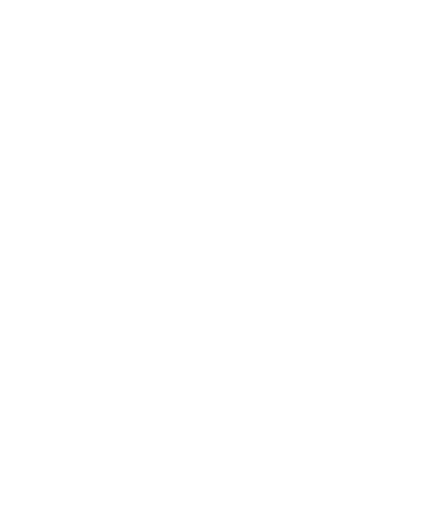
t = 0.00 s
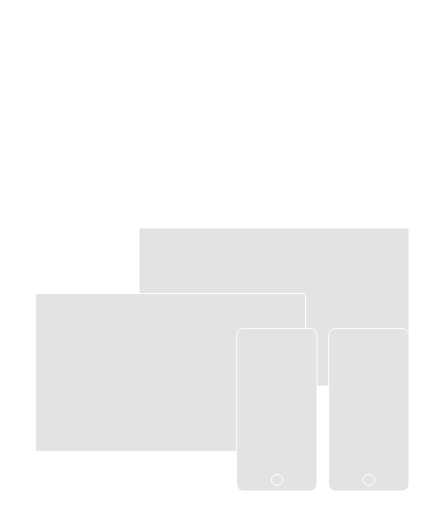
t = 0.09 s
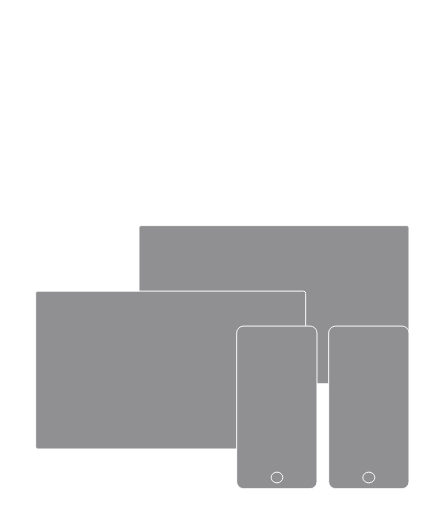
t = 0.18 s
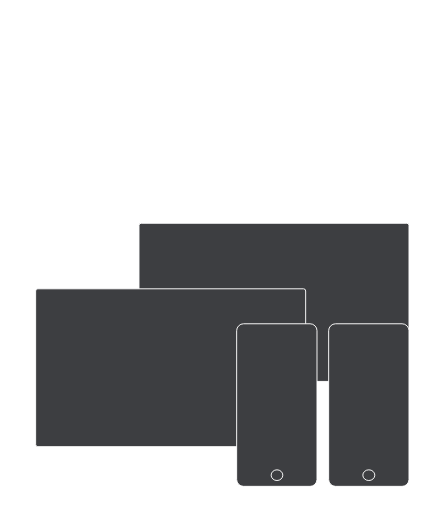
t = 0.26 s
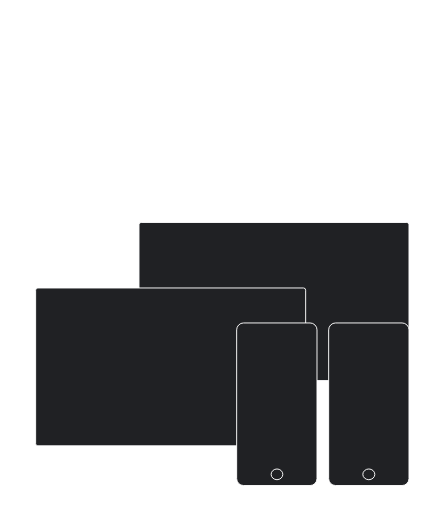
t = 0.35 s

The animated SVG that drew these frames (rendered in a browser with its animation timeline set to each time). Animation: 2 CSS @keyframes rules; one cycle of 0.35 s.

<?xml version="1.0" encoding="UTF-8"?>
<svg width="1409px" height="1625px" viewBox="0 0 1409 1625" version="1.1" xmlns="http://www.w3.org/2000/svg" xmlns:xlink="http://www.w3.org/1999/xlink">
    <title>wire_workday_anim_mobile</title>
    <g id="wire_workday_anim_mobile" class="animated fadeInUp" stroke="none" stroke-width="1" fill="none" fill-rule="evenodd">
        <text id="Animations" font-family="AvenirNext-DemiBold, Avenir Next" font-size="70" font-weight="500" letter-spacing="-0.461805806" fill="#FFFFFF">
            <tspan x="829.518058" y="499">Animations</tspan>
        </text>
        <rect id="Rectangle" stroke="#FFFFFF" stroke-width="3" fill="#202124" x="441" y="706" width="857" height="502" rx="7"></rect>
        <rect id="Rectangle" stroke="#FFFFFF" stroke-width="3" fill="#202124" x="113" y="914" width="857" height="501" rx="7"></rect>
        <rect id="Rectangle" stroke="#FFFFFF" stroke-width="3" fill="#202124" x="751" y="1025" width="255" height="516" rx="22"></rect>
        <rect id="Rectangle" stroke="#FFFFFF" stroke-width="3" fill="#202124" x="1043" y="1025" width="255" height="516" rx="22"></rect>
        <ellipse id="Home" stroke="#FFFFFF" stroke-width="3" cx="879" cy="1505.5" rx="18.5" ry="17"></ellipse>
        <ellipse id="Home" stroke="#FFFFFF" stroke-width="3" cx="1170.5" cy="1505.5" rx="19" ry="17"></ellipse>
        <g id="Workday_logo" transform="translate(249.000000, 48.000000)" fill="#FFFFFF" fill-rule="nonzero">
            <g id="g10" transform="translate(471.500000, 189.500000) scale(-1, 1) rotate(-180.000000) translate(-471.500000, -189.500000) ">
                <g id="g12">
                    <path d="M482.454831,378.298772 C516.178397,379.462748 550.122625,374.376618 581.930015,363.059293 C629.780664,346.216156 672.546657,315.349521 703.839169,275.366808 C717.60414,257.825853 729.134201,238.54508 738.170027,218.145717 C739.772184,214.751182 741.006571,210.935875 740.148441,207.153662 C739.097939,200.804273 733.547441,195.555508 727.163331,194.921042 C720.533098,193.949014 713.68126,198.097155 711.317159,204.361444 C693.348294,246.760045 662.681934,283.588392 624.428196,309.081449 C600.779642,324.927028 574.257767,336.465612 546.549598,342.925631 C510.818385,351.306068 473.198343,351.306068 437.459586,342.951161 C386.431027,331.168624 339.708206,301.819601 306.755071,261.038842 C292.78264,243.856251 281.245978,224.702182 272.548689,204.324568 C270.666461,199.589238 266.341863,195.876996 261.29587,195.045855 C256.42999,194.104084 251.133159,195.78906 247.740245,199.42282 C243.740039,203.441421 242.432098,209.864563 244.494439,215.138858 C268.430608,271.88339 312.751608,319.552504 367.242863,347.926661 C402.734554,366.553112 442.43674,376.942849 482.454831,378.298772 L482.454831,378.298772" id="path14"></path>
                    <path d="M437.890537,203.582308 C437.688735,206.529597 440.469642,208.734627 443.225088,208.804598 C446.805659,208.901045 450.396603,208.870787 453.984718,208.819727 C456.47801,208.734627 459.388108,207.068563 459.377735,204.261216 C459.505983,171.288834 459.300409,138.306051 459.488066,105.314758 C472.811713,120.170342 486.249463,134.94461 499.62026,149.755753 C502.254059,152.359806 504.33526,156.304654 508.431652,156.644107 C513.950088,156.872931 519.482669,156.736772 525.007706,156.729207 C527.137,156.921154 529.51336,154.96386 528.765561,152.685077 C527.892343,150.926348 526.290186,149.718877 524.982245,148.322295 C510.524169,133.836421 496.010456,119.401608 481.625934,104.853328 C495.521039,88.948463 509.223772,72.8814358 523.055696,56.917852 C524.835137,54.6463498 527.063446,52.7182725 528.555272,50.2140697 C529.649152,48.2564912 527.836706,45.8740756 525.744189,45.7817896 C521.150836,45.5231808 516.54711,45.7817896 511.942441,45.6709708 C509.548164,45.7263802 506.958686,45.3754854 504.785071,46.6128362 C502.493581,47.93141 501.101713,50.2879174 499.461836,52.2714041 C486.120272,69.1177562 472.866407,86.0305807 459.47675,102.84781 C459.340015,86.2632814 459.436201,69.6865064 459.424885,53.1135137 C459.373963,51.200187 459.764365,48.8954014 458.102799,47.4992922 C455.457684,44.9395855 451.520659,45.837199 448.220159,45.6709708 C445.291201,45.7707266 441.865282,45.1280342 439.486093,47.2960929 C438.160235,48.3303389 437.813211,50.0958756 437.865076,51.6655883 C437.901853,102.311681 437.849988,152.950777 437.890537,203.582308 L437.890537,203.582308" id="path16"></path>
                    <path d="M377.11513,157.006254 C383.804772,159.163061 391.345,159.573431 397.897907,156.729207 C400.196941,155.646549 402.867517,153.338454 401.828331,150.49423 C400.778772,146.922876 399.883865,143.310863 398.631561,139.801916 C397.706478,137.282962 394.792608,136.34781 392.339865,136.839498 C386.821429,137.788833 381.402951,139.616587 375.744951,139.432204 C371.79661,139.524869 368.152858,137.401156 365.453049,134.648651 C361.095446,130.375697 358.840733,124.399801 357.827951,118.471184 C357.024515,114.186882 357.253664,109.809917 357.216887,105.481175 C357.216887,87.2900575 357.223488,69.0881604 357.213115,50.8973264 C357.470554,47.9055964 354.384115,45.8740756 351.690907,45.7707266 C347.992461,45.7190049 344.301559,45.6709708 340.606885,45.8002279 C337.936309,45.940548 334.930968,47.8944389 335.277049,50.9083894 C335.261961,84.5937183 335.240272,118.26789 335.284593,151.953219 C335.056387,155.303313 338.757662,157.124448 341.661159,156.810525 C345.303968,156.570354 350.276407,157.944243 352.645223,154.268878 C354.442581,150.00727 355.296939,145.404318 356.984909,141.104888 C362.063907,148.093471 368.79787,154.254695 377.11513,157.006254 L377.11513,157.006254" id="path18"></path>
                    <path d="M0,154.435295 C1.02771912,155.617237 2.22857304,156.895625 3.94144767,156.773648 C8.9585,156.821871 13.9902537,156.932501 19.0036189,156.699895 C21.5490588,156.626142 23.3023787,154.38329 23.6744865,152.009006 C28.6067537,131.897092 33.4507561,111.755865 38.3609571,91.6374269 C39.801201,85.4248594 41.5546152,79.2749821 42.4939375,72.955378 C43.4626814,67.2782773 43.654299,61.5163604 44.5751385,55.8282912 C45.8423419,63.9467155 46.9768652,72.1168615 49.1612304,80.0470262 C55.5817402,104.059063 61.9985723,128.066656 68.4264375,152.071413 C68.9274534,154.808789 71.4948652,156.754737 74.2243787,156.754737 C79.8087304,156.895625 85.4041152,156.799178 90.9884669,156.799178 C93.9832463,156.940066 97.188409,155.185119 97.909804,152.108289 C102.705902,134.60421 107.443534,117.067983 112.220772,99.5487751 C115.119554,88.2024216 118.917015,77.0478264 120.556892,65.4057039 C121.009532,62.1997116 121.451799,58.9862494 122.110956,55.8023831 C123.912086,74.0929729 128.605397,91.8885658 132.466039,109.798571 C135.652436,124.048056 138.768108,138.31267 141.991282,152.5631 C142.466554,155.425289 145.486983,156.865367 148.147186,156.784995 C152.663213,156.810525 157.186784,156.940066 161.695267,156.710296 C164.373387,156.632761 165.912363,153.663724 164.969363,151.269584 C155.908076,117.743108 146.879794,84.194884 137.814735,50.6683134 C137.328147,47.9794441 134.992336,45.8814509 132.25575,45.837199 C125.256804,45.6081861 118.243713,45.7817896 111.244767,45.7448185 C108.736387,45.5896532 106.083728,46.9378228 105.641461,49.5861279 C99.376169,72.6413598 93.2354473,95.7372506 87.0286213,118.810637 C84.7816409,126.837437 83.8717402,135.158305 82.9287402,143.413929 C81.7758284,136.063199 81.2048419,128.591438 79.252549,121.370249 C72.8983321,97.6132279 66.5072439,73.8455217 60.1383162,50.0848126 C59.4200331,46.2360333 55.0329142,45.4677714 51.7691912,45.7190049 C45.2603223,45.837199 38.7514534,45.5675273 32.2498456,45.837199 C29.9328946,45.8298237 28.1463811,47.6396123 27.7301409,49.8335792 C18.5948284,83.2271104 9.4889375,116.635865 0.346258284,150.021454 C0.02946875,151.480442 0.0699883284,152.968743 0,154.435295 L0,154.435295" id="path20"></path>
                    <path d="M820.837179,156.710296 C825.588956,156.791614 830.359593,156.810525 835.11137,156.710296 C838.002608,156.669637 840.721277,154.686813 841.631272,151.916342 C849.838201,130.412574 857.986664,108.868146 866.182277,87.3528422 C867.894765,82.9870344 869.092375,78.4328725 869.859034,73.8085506 C873.247233,86.5698297 877.759488,98.9880621 881.720088,111.582829 C886.128613,125.200685 890.541853,138.822323 894.969238,152.444906 C895.625566,154.815408 897.879336,156.433249 900.273613,156.632761 C904.153115,156.921154 908.057135,156.669637 911.943238,156.773648 C914.216811,156.747173 916.924164,157.013819 918.655512,155.185119 C919.778625,154.232001 919.539103,152.6482 919.071375,151.410471 C905.958017,113.902271 892.881436,76.3755381 879.785995,38.8563696 C877.509593,32.606831 875.759385,26.0654948 872.094887,20.443898 C866.837662,11.8821984 858.317657,5.71764608 848.95461,2.38234938 C845.683343,1.36661734 842.305517,-0.886456024 838.787184,0.376744283 C836.29012,1.01573204 835.332032,3.61970016 833.99863,5.53296065 C833.041485,7.26893939 831.27336,8.87564212 831.64113,11.0364011 C831.814642,13.1786462 833.52713,14.922057 835.546093,15.4944949 C839.494434,16.8611027 843.509728,18.3681253 846.707441,21.1641257 C854.479647,27.7571838 859.287061,37.5082 861.117424,47.4328199 C859.876436,51.8391918 857.581174,55.8910759 855.915836,60.1571278 C843.410713,89.2993578 830.904647,118.452272 818.369348,147.583818 C817.614005,149.490053 816.501265,151.307406 816.288147,153.37533 C816.31738,155.646549 818.914402,156.644107 820.837179,156.710296 L820.837179,156.710296" id="path22"></path>
                    <path d="M237.746331,142.615882 C230.924669,141.345058 224.702755,137.086287 221.240059,131.02151 C215.453811,121.185866 214.78711,109.31823 215.048321,98.1635398 C215.460412,88.0656947 217.077657,77.2952776 223.502316,69.1325069 C228.294642,62.9937871 236.169635,59.9096766 243.824909,60.0278707 C251.187853,59.7914824 258.901593,62.2919976 263.892892,67.9062191 C270.268515,74.8981114 272.316711,84.6011881 273.193701,93.7500762 C273.580331,102.736235 273.761387,111.885406 271.436892,120.661085 C269.587669,128.074221 265.682706,135.487357 258.927054,139.480428 C252.63913,143.34774 244.870696,143.708941 237.746331,142.615882 L237.746331,142.615882 Z M240.627196,158.608967 C252.971066,159.370137 265.904311,156.799178 276.092483,149.467359 C285.205635,142.966682 291.394544,132.949492 294.285782,122.208955 C297.723017,109.385364 297.707929,95.700374 294.591314,82.8097432 C291.655755,70.9275449 284.789772,59.7250101 274.43186,52.9730991 C263.361983,45.6081861 249.456505,43.6948594 236.464794,45.2646666 C225.39586,46.6312745 214.609826,51.49936 206.90363,59.676976 C197.846115,69.1916039 193.348005,82.3000901 192.412549,95.2569096 C191.274348,109.625534 193.469652,124.834756 201.440831,137.105198 C207.338353,146.33947 216.713659,153.123813 227.170586,156.219554 C231.531961,157.585878 236.081936,158.22129 240.627196,158.608967 L240.627196,158.608967" id="path24"></path>
                    <path d="M604.739299,143.199288 C597.972331,142.763388 591.441113,138.859199 588.420684,132.665827 C582.51939,121.211396 582.398686,107.881934 582.692902,95.2862217 C583.164402,87.0573568 584.055537,78.5621296 587.879402,71.1307442 C590.465108,66.1259317 595.162191,62.1738034 600.716461,60.9623608 C609.214777,58.9124017 619.216235,60.6483426 625.257093,67.3817208 C631.077289,74.0265006 632.992522,83.0609767 633.887429,91.6115187 C634.502265,101.358564 634.539985,111.305782 632.126848,120.846413 C630.469054,127.225114 627.662686,133.596251 622.623294,138.029004 C617.790419,142.294394 611.056456,143.938711 604.739299,143.199288 L604.739299,143.199288 Z M633.858196,204.993074 C633.703544,207.578216 636.337343,209.229152 638.62789,209.428663 C642.293331,209.628175 645.970088,209.532674 649.64213,209.492015 C652.441897,209.517545 655.572657,207.43071 655.16811,204.313221 C655.16811,153.437737 655.178483,102.570763 655.160566,51.7025594 C655.351995,49.0763802 652.77289,47.0375787 650.353152,46.8787257 C647.431738,46.723655 644.503723,46.723655 641.593625,46.9267598 C639.541657,47.0560169 637.55287,48.3746853 636.853164,50.3433268 C635.755512,53.649075 635.184054,57.0840803 634.347613,60.4452378 C630.296485,54.9344599 625.072265,50.0589045 618.582539,47.6396123 C609.325108,44.2230453 599.02189,44.1676359 589.507963,46.4946421 C579.948772,48.7994277 571.623968,55.3850159 567.011755,64.0538467 C559.773287,77.2879023 558.915157,92.8562448 559.36874,107.619071 C559.626179,120.232749 562.028,133.540463 570.223613,143.550088 C576.404978,152.034536 586.534684,156.903189 596.764348,158.176849 C606.286762,159.573431 616.611669,157.966936 624.494206,152.182042 C628.221885,149.552459 631.205537,146.025546 633.869512,142.338835 C633.795015,163.218538 633.813875,184.105806 633.858196,204.993074 L633.858196,204.993074" id="path26"></path>
                    <path d="M736.317032,142.563876 C732.921289,141.86984 729.631162,140.503516 726.887032,138.372239 C721.398772,134.087938 718.672559,127.279956 717.21751,120.668649 C715.099532,110.178683 715.128765,99.3454812 716.223588,88.7379829 C717.247686,80.9445452 719.199696,72.6266092 724.898245,66.8645978 C729.539691,61.978074 736.538637,60.1866291 743.087772,60.5080226 C750.131039,60.253196 757.460978,62.8829683 762.003409,68.4307174 C767.683098,75.3192608 769.285255,84.482994 770.114152,93.1148536 C770.641289,103.264799 770.64789,113.658318 767.804745,123.512873 C766.007387,129.651403 762.721032,135.75684 757.177135,139.254441 C751.070267,143.273041 743.345211,143.642752 736.317032,142.563876 Z M726.887032,156.496601 C736.660284,159.211284 747.120983,159.370137 756.99325,157.105537 C766.165811,154.974261 774.755598,149.811541 780.391909,142.165798 C786.351669,134.328109 789.360782,124.609714 790.613086,114.925359 C791.700365,107.457381 791.387289,99.8929564 791.397662,92.3687177 C791.397662,78.7911426 791.397662,65.2098799 791.360885,51.636087 C791.508936,49.9813691 790.465978,48.5150054 789.12126,47.6543629 C786.84863,46.2508785 784.030946,46.8713504 781.496162,46.7124975 C778.653017,46.734718 774.914022,46.4835791 773.366559,49.4494955 C771.856816,52.9362225 771.54374,56.8255661 770.574336,60.4932719 C766.761787,55.8467295 762.813446,51.0524916 757.29501,48.3672154 C748.889108,44.2009194 739.061162,44.444683 730.065885,46.2065321 C719.059189,48.3857483 708.921939,54.9122394 702.697196,64.3160485 C695.282387,75.267539 692.592951,88.7859224 692.695738,101.850251 C692.604267,114.585906 695.090015,127.752733 702.152142,138.52731 C707.798826,147.336083 716.860113,153.714784 726.887032,156.496601 L726.887032,156.496601" id="path28"></path>
                    <path d="M923.738282,73.0772598 C918.150064,71.0199254 914.632674,64.5561245 916.05849,58.7203599 C917.513539,51.8687876 925.462086,47.1927439 932.093262,49.726448 C938.207674,51.5991159 942.064544,58.5910082 940.167228,64.7556362 C938.50189,71.6921191 930.294961,75.7920373 923.738282,73.0772598 Z M924.512485,76.0062051 C927.82713,76.5307034 931.42939,76.5676745 934.505456,75.0274631 C939.743821,72.6413598 943.50922,67.0013248 942.941534,61.1359644 C943.3772,54.1402898 937.507968,47.8870636 930.810782,46.7605316 C923.270554,45.1538478 915.156039,50.6314369 913.619892,58.1736411 C911.637706,65.763974 916.89776,74.3071407 924.512485,76.0062051 L924.512485,76.0062051" id="path30"></path>
                    <path d="M926.070321,67.4814766 C926.059005,65.8932311 926.051461,64.3049856 926.070321,62.7056771 C927.45936,62.7906823 928.888005,62.7056771 930.258184,63.0861676 C931.547265,63.6217289 931.419017,65.2652893 931.069164,66.3660076 C929.735762,67.6735185 927.753576,67.3336867 926.070321,67.4814766 Z M921.878686,70.066997 C925.886436,69.837984 930.379831,70.9718913 933.989635,68.7298904 C936.899733,66.5396112 935.489005,61.7748746 932.203593,60.7591615 C933.150365,58.2475833 934.468679,55.9132019 935.67289,53.5198179 C934.155603,53.4902221 932.663777,53.4644085 931.171951,53.4385003 C930.093159,55.6546877 929.035113,57.8966886 928.004414,60.1313142 C927.348086,60.1497525 926.704017,60.1571278 926.070321,60.1681908 C926.059005,57.9335652 926.059005,55.6990341 926.059005,53.4644085 C924.640733,53.4828468 923.252637,53.501285 921.859826,53.5124426 C921.871142,59.0342835 921.852282,64.5561245 921.878686,70.066997 L921.878686,70.066997" id="path32"></path>
                </g>
            </g>
        </g>
    </g>
    <style>        .animated {
      animation-duration: .35s;
      animation-fill-mode: both;
      -webkit-animation-duration: .35s;
      animation-timing-function: ease-in-out;
      -webkit-animation-fill-mode: both;
    }
    @keyframes fadeInUp {
        from {
            transform: translateY(20px);
        }
        to {
            transform: translateY(0px);
            opacity: 1;
        }
    }
    @-webkit-keyframes fadeInUp {
        from {
        }
        to {
            opacity: 1;
        }
    }
    .fadeInUp {
        opacity: 0;
        animation-name: fadeInUp;
        -webkit-animation-name: fadeInUp;
    }</style>
</svg>